Image classification data set "train" (AbulHasnatHridoy/Fungal-Diseases-of-tea-leaves on GitHub). Class labels (6): healthy, heliopeltis, red rust, red spider, sunlight scorching, thrips.

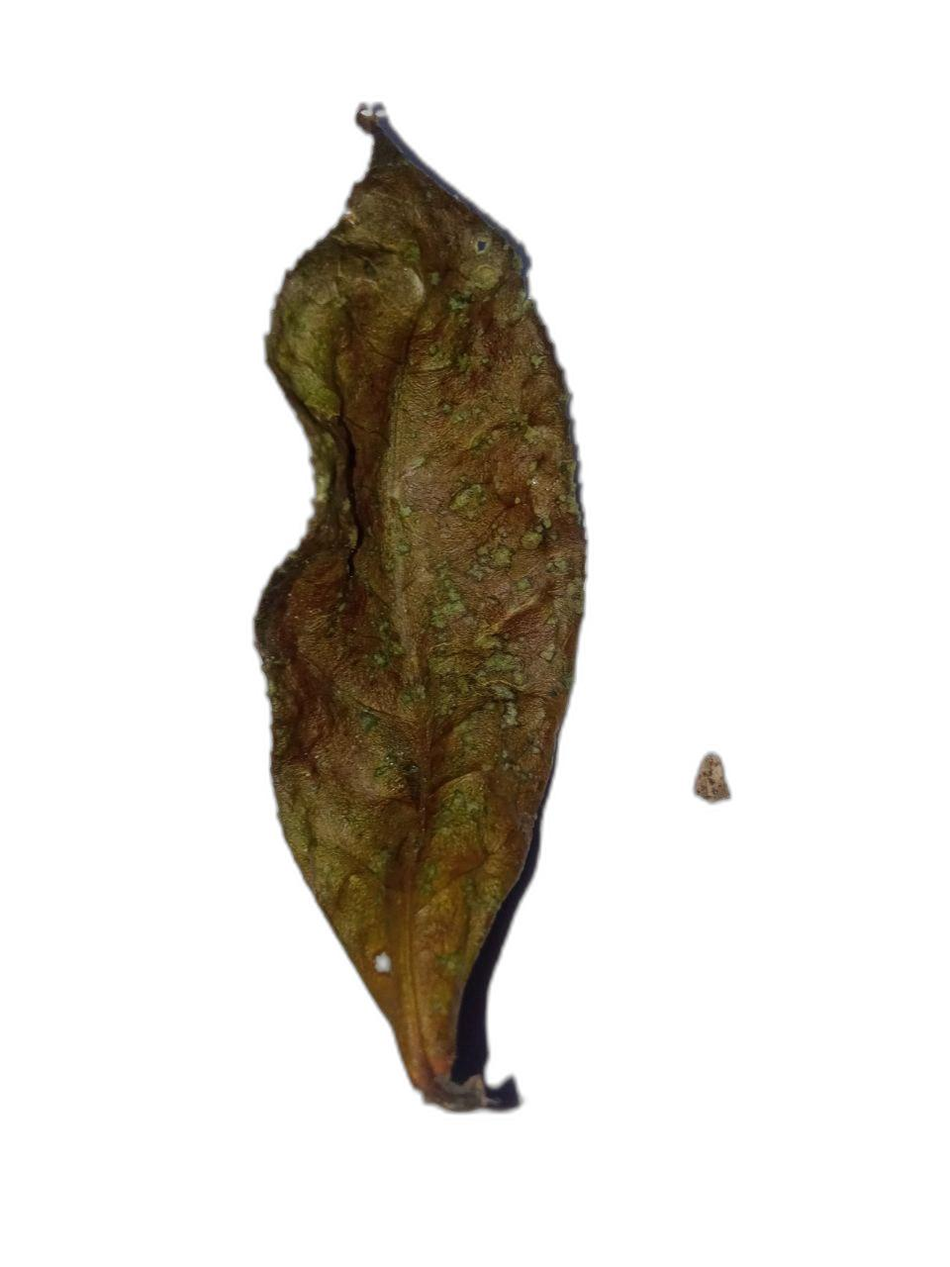
Label: sunlight scorching

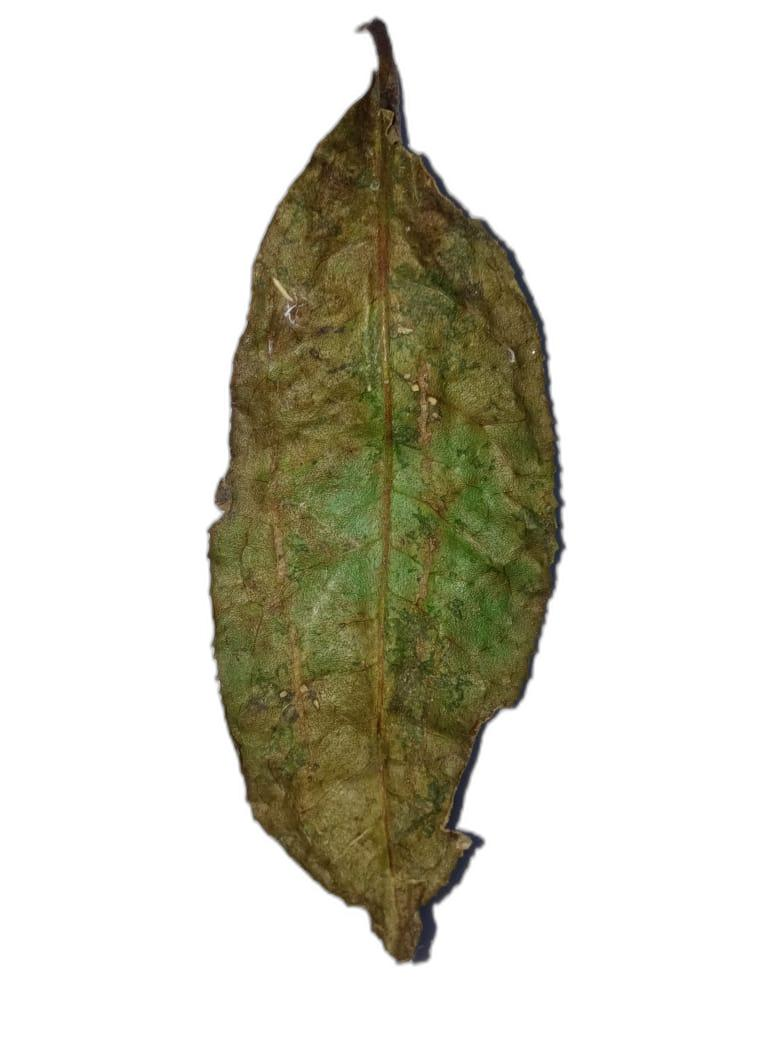
Label: red rust

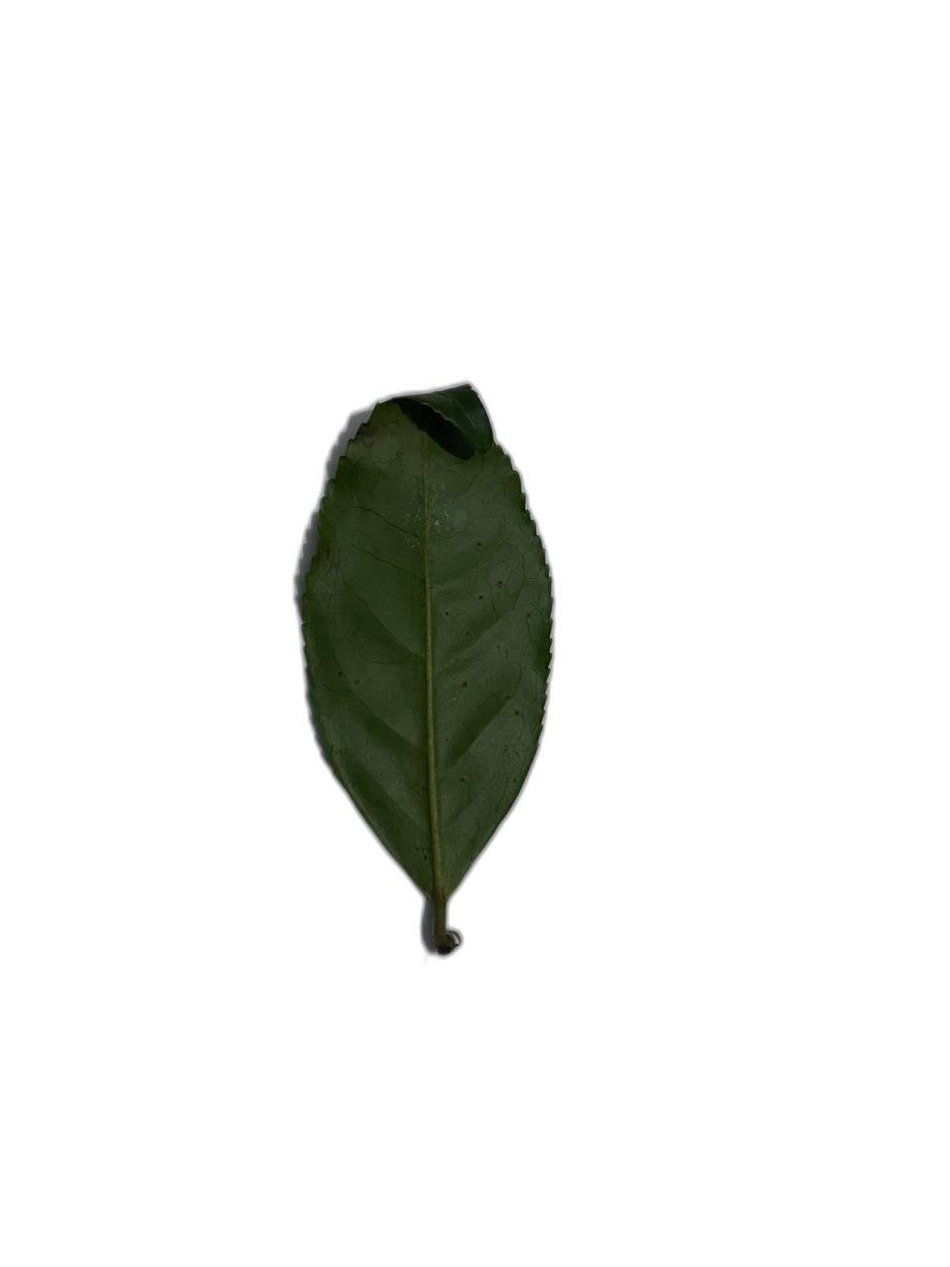
Label: thrips

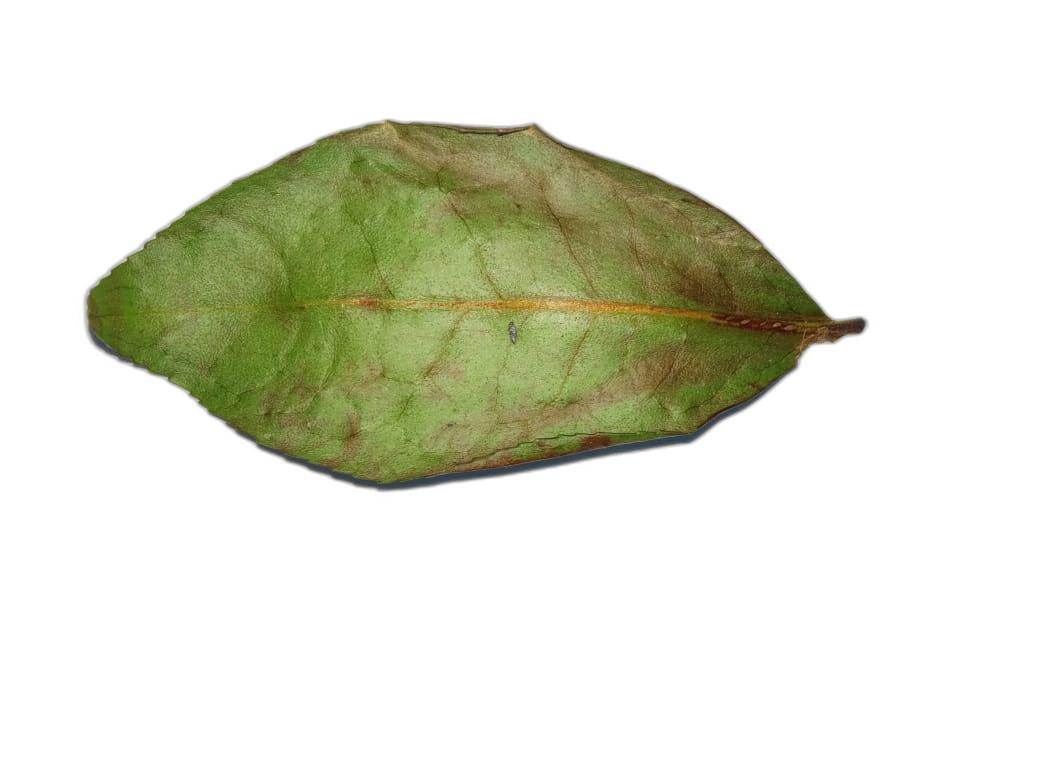
Label: heliopeltis

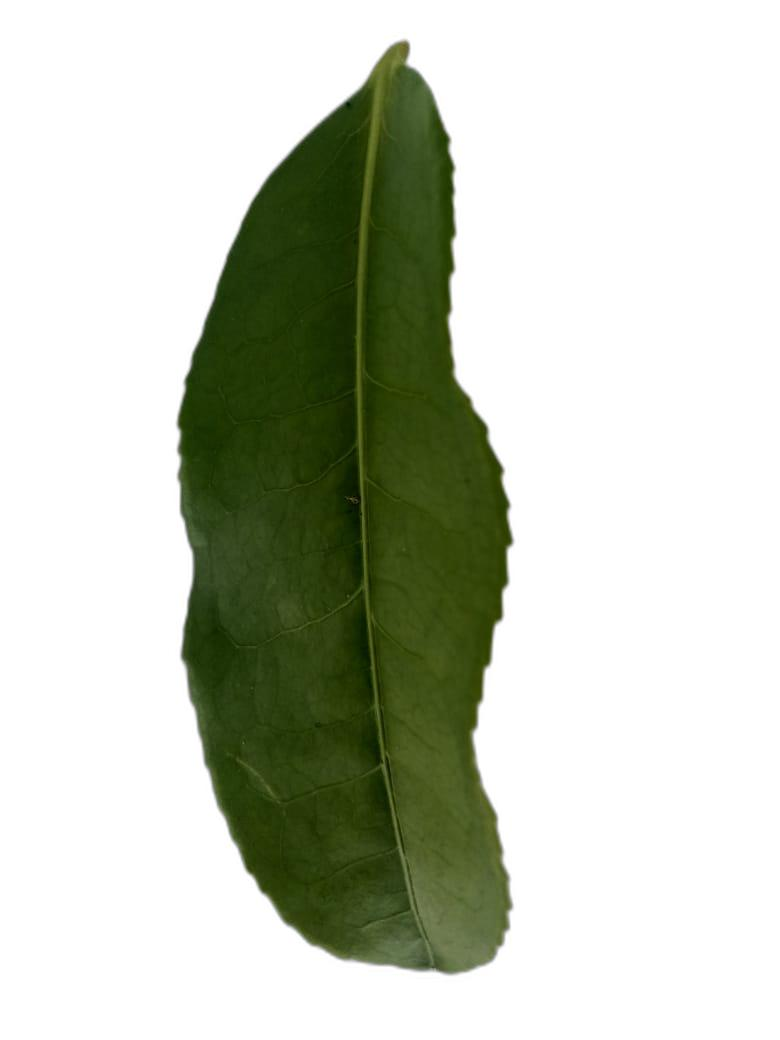
Label: healthy

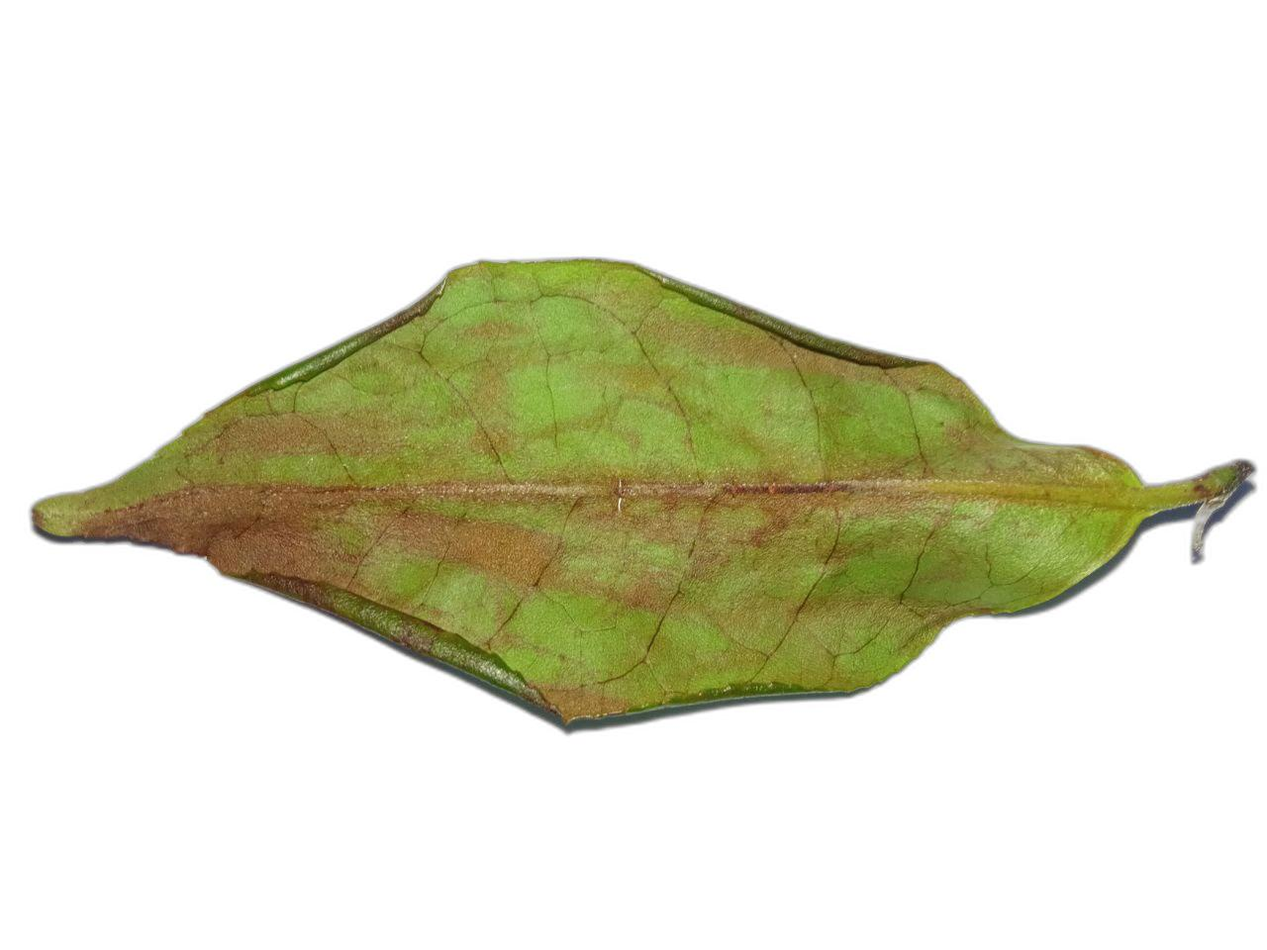
Label: red spider
